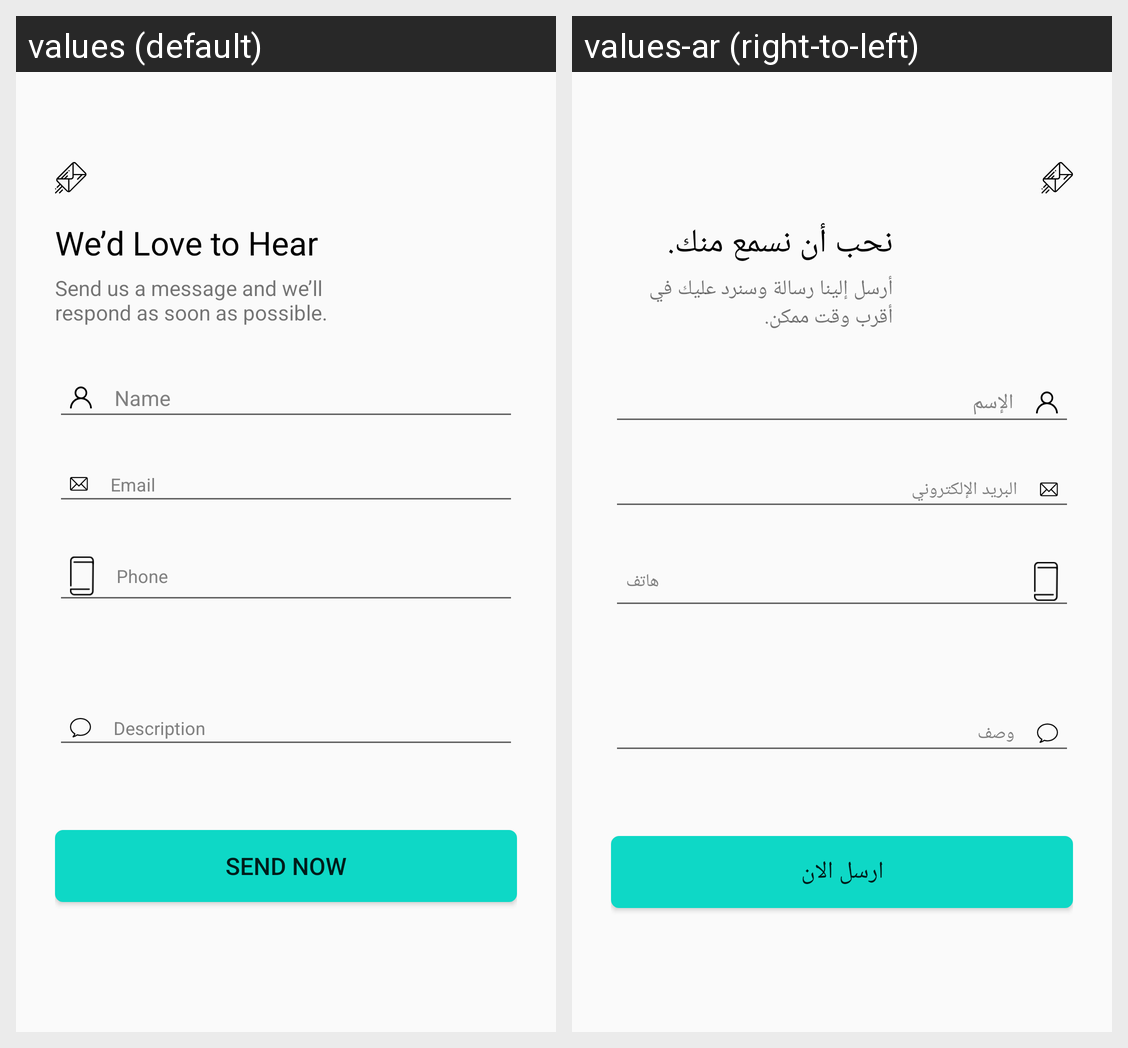

The Android screen above is rendered under two locales of the same app. Produce the string resources it draws, with the default and per-locale values.
Android screen res/layout/fragment_contact.xml rendered under 2 locales, left to right: values (default), values-ar (right-to-left). Device: Nexus 5 (rendered at 1080×1920; each locale shown at half size, 540×960, under a caption strip naming it); theme AppTheme.
Strings drawn on this screen, with the default value and each locale's value (text and hints the layout hard-codes, and strings that could not be matched under every locale, appear in the picture but are not listed):

Hear_From_You
  values: We’d Love to Hear
  values-ar: نحب أن نسمع منك.

Contact_US
  values: Send us a message and we’ll respond as soon as possible.
  values-ar: أرسل إلينا رسالة وسنرد عليك في أقرب وقت ممكن.

Name
  values: Name
  values-ar: الإسم

Email
  values: Email
  values-ar: البريد الإلكتروني

Phone
  values: Phone
  values-ar: هاتف

Description
  values: Description
  values-ar: وصف

SEND_NOW
  values: SEND NOW
  values-ar: ارسل الان
